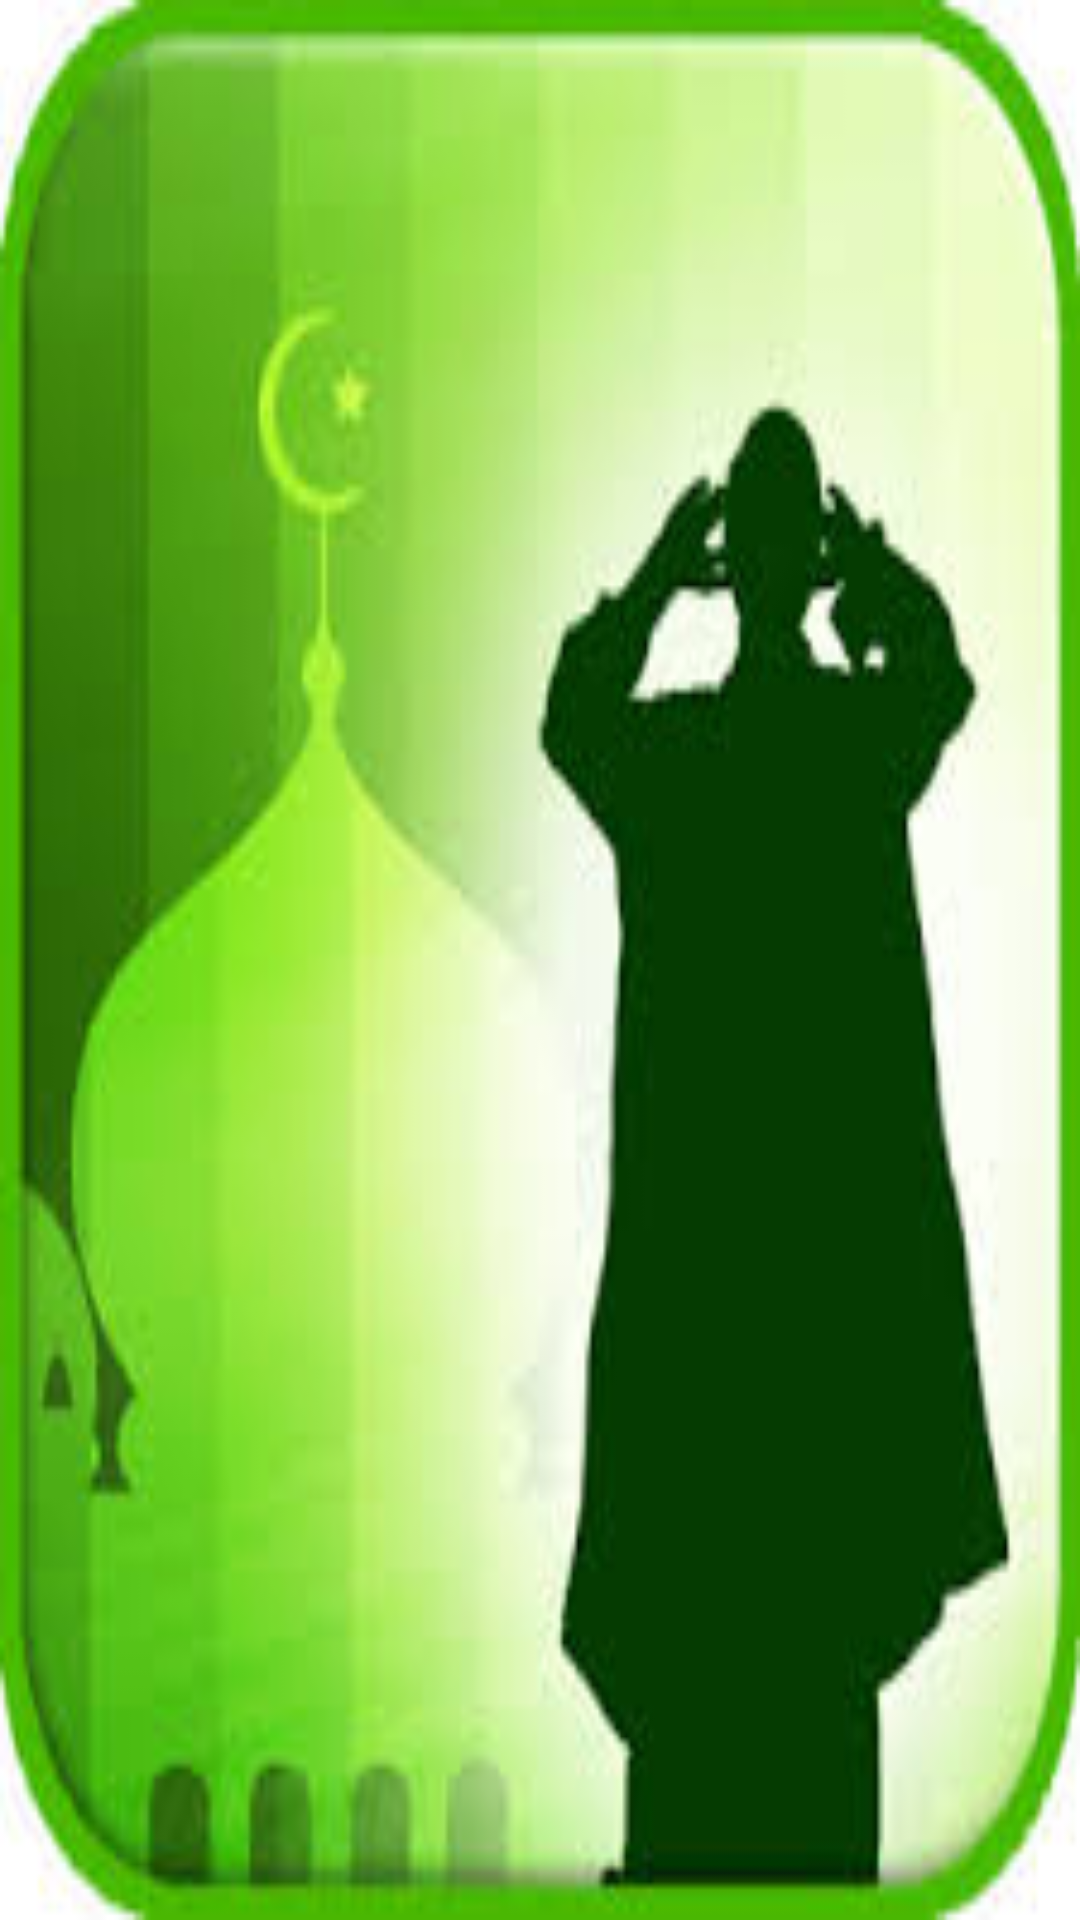

This screen was rendered from an Android layout file. Write that file and the resources it references.
<!-- AndroidManifest.xml: application theme AppTheme -->
<!-- res/layout/fake_call_activity_layout.xml -->
<?xml version="1.0" encoding="utf-8"?>
<LinearLayout xmlns:android="http://schemas.android.com/apk/res/android"
    android:layout_width="match_parent"
    android:layout_height="match_parent"
    android:background="@drawable/new_fake_image"
    android:orientation="vertical" >
    

</LinearLayout>
<!-- resources referenced by this layout -->
<resources>
  <!-- drawable new_fake_image: jpg bitmap (drawable, 8348 bytes) -->
  <style name="AppTheme" parent="Theme.AppCompat.Light.NoActionBar">
      
  
          <item name="android:itemTextAppearance">@style/Base.Theme.AppCompat.CompactMenu</item>
          <item name="android:actionMenuTextColor">#FF33B5E5</item>
          Customize your theme here.
          
          
          
          
          
          
          
          
          
          
      </style>
</resources>
